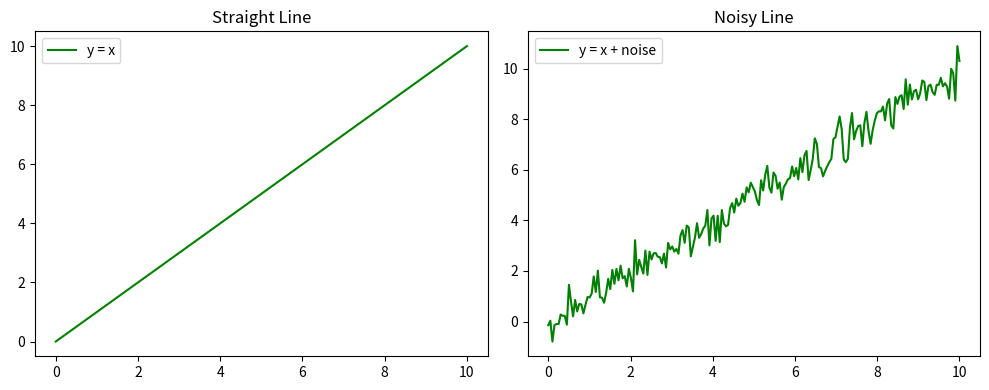

Here is the Python script that generated this plot:
import numpy as np
import matplotlib.pyplot as plt

# Generate x values
x = np.linspace(0, 10, 200)

# Straight line y = x
y_clean = x

# Noisy line: y = x + noise
noise = np.random.normal(0, 0.5, size=x.shape)  # Gaussian noise with mean 0, std 0.5
y_noisy = y_clean + noise

# Create subplots
fig, axes = plt.subplots(1, 2, figsize=(10, 4))

# Plot clean line
axes[0].plot(x, y_clean, label='y = x', color='green')
axes[0].set_title('Straight Line')
axes[0].legend()

# Plot noisy line
axes[1].plot(x, y_noisy, label='y = x + noise', color='green')
axes[1].set_title('Noisy Line')
axes[1].legend()

# Show plot
plt.tight_layout()
plt.show()
